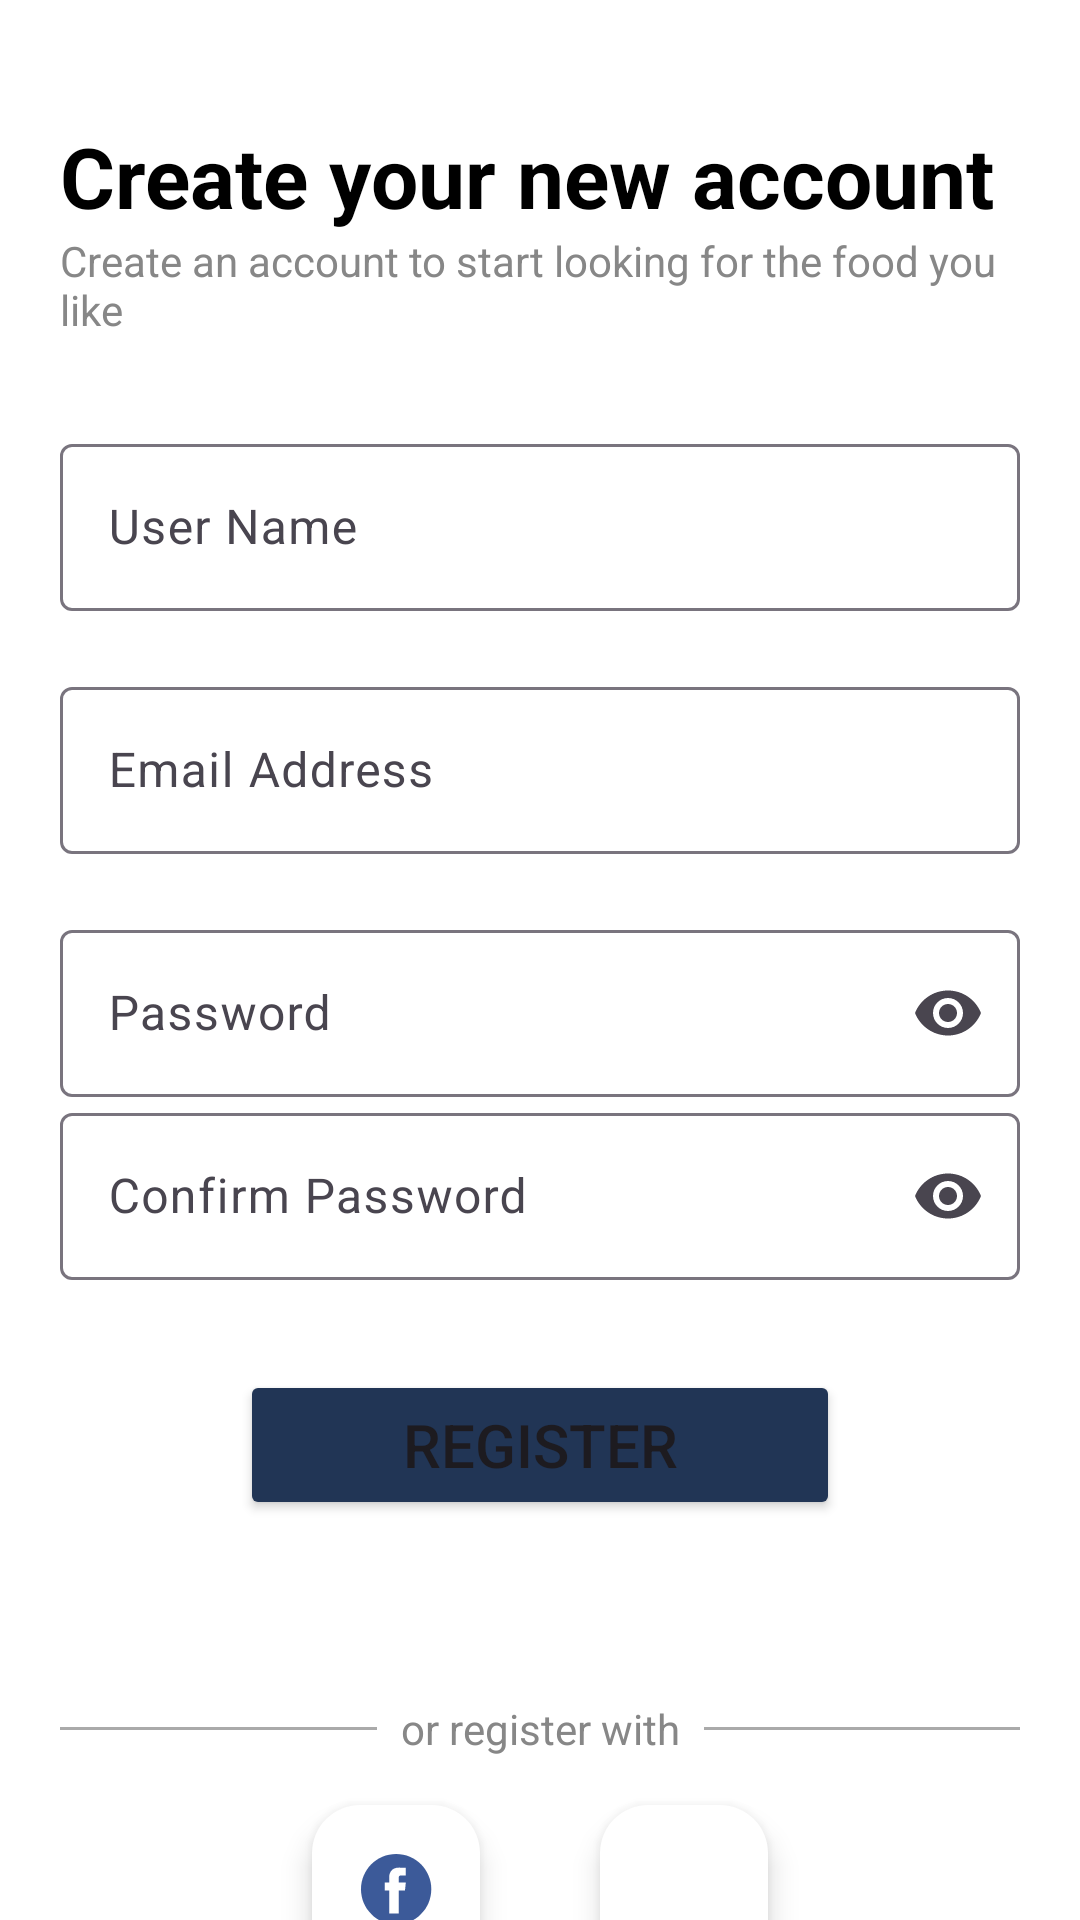

Reconstruct the res/layout file that produces this screen, plus the resources it refers to.
<!-- AndroidManifest.xml: application theme Theme.MyChef -->
<!-- res/layout/fragment_register.xml -->
<?xml version="1.0" encoding="utf-8"?>
<androidx.constraintlayout.widget.ConstraintLayout xmlns:android="http://schemas.android.com/apk/res/android"
    xmlns:tools="http://schemas.android.com/tools"
    xmlns:app="http://schemas.android.com/apk/res-auto"
    android:id="@+id/registerLayout"
    android:layout_width="match_parent"
    android:layout_height="match_parent"
    tools:context=".ui.register.views.RegisterFragment"
    android:background="@color/white">

    <TextView
        android:id="@+id/registerHeaderText"
        android:layout_width="0dp"
        android:layout_height="wrap_content"
        android:layout_marginTop="40dp"
        android:text="@string/create_your_new_account"
        android:textColor="@color/black"
        android:textSize="28sp"
        app:layout_constraintEnd_toEndOf="@id/guideline2"
        app:layout_constraintStart_toStartOf="@id/guideline"
        app:layout_constraintTop_toTopOf="parent"
        android:textStyle="bold"/>

    <TextView
        android:id="@+id/registerSubHeaderText"
        android:layout_width="0dp"
        android:layout_height="wrap_content"
        android:text="@string/create_an_account_to_start_looking_for_the_food_you_like"
        android:textColor="@color/gray"
        android:textSize="14sp"
        app:layout_constraintStart_toStartOf="@id/guideline"
        app:layout_constraintEnd_toStartOf="@id/guideline2"
        app:layout_constraintTop_toBottomOf="@id/registerHeaderText"/>


    <com.google.android.material.textfield.TextInputLayout
        android:id="@+id/user_name_text_field_register"
        android:layout_width="0dp"
        android:layout_height="wrap_content"
        android:layout_marginTop="30dp"
        app:boxBackgroundMode="outline"
        app:cornerRadius="4dp"
        app:layout_constraintEnd_toEndOf="@id/guideline2"
        app:layout_constraintHorizontal_bias="1.0"
        app:layout_constraintStart_toStartOf="@id/guideline"
        app:layout_constraintTop_toBottomOf="@id/registerSubHeaderText"
        android:hint="@string/username">

        <com.google.android.material.textfield.TextInputEditText
            android:id="@+id/usernameTextFieldEditText"
            android:layout_width="match_parent"
            android:layout_height="wrap_content" />
    </com.google.android.material.textfield.TextInputLayout>
    <com.google.android.material.textfield.TextInputLayout
        android:id="@+id/email_address_text_field_register"
        android:layout_width="0dp"
        android:layout_height="wrap_content"
        android:layout_marginTop="20dp"
        app:boxBackgroundMode="outline"
        app:cornerRadius="4dp"
        app:layout_constraintEnd_toEndOf="@id/guideline2"
        app:layout_constraintStart_toStartOf="@id/guideline"
        app:layout_constraintTop_toBottomOf="@id/user_name_text_field_register"
        android:hint="@string/email_address">

        <com.google.android.material.textfield.TextInputEditText
            android:id="@+id/emailTextFieldEditText"
            android:layout_width="match_parent"
            android:layout_height="wrap_content" />
    </com.google.android.material.textfield.TextInputLayout>

    <com.google.android.material.textfield.TextInputLayout
        android:id="@+id/register_password_text_field"
        android:layout_width="0dp"
        android:layout_height="wrap_content"
        app:endIconMode="password_toggle"
        app:layout_constraintEnd_toEndOf="@id/guideline2"
        app:layout_constraintStart_toStartOf="@id/guideline"
        app:layout_constraintTop_toBottomOf="@id/email_address_text_field_register"
        android:hint="@string/login_password"
        android:layout_marginTop="20dp">

        <com.google.android.material.textfield.TextInputEditText
            android:id="@+id/passwordTextFieldEditText"
            android:layout_width="match_parent"
            android:layout_height="wrap_content"
            android:inputType="textPassword" />
    </com.google.android.material.textfield.TextInputLayout>

    <com.google.android.material.textfield.TextInputLayout
        android:id="@+id/register_confirm_password_text_field"
        android:layout_width="0dp"
        android:layout_height="wrap_content"
        app:endIconMode="password_toggle"
        app:layout_constraintEnd_toEndOf="@id/guideline2"
        app:layout_constraintStart_toStartOf="@id/guideline"
        app:layout_constraintTop_toBottomOf="@id/register_password_text_field"
        android:hint="@string/confirm_password">

        <com.google.android.material.textfield.TextInputEditText
            android:id="@+id/confirmPasswordTextFieldEditText"
            android:layout_width="match_parent"
            android:layout_height="wrap_content"
            android:inputType="textPassword" />
    </com.google.android.material.textfield.TextInputLayout>

    <ProgressBar
        android:id="@+id/progressBar"
        android:layout_width="wrap_content"
        android:layout_height="wrap_content"
        app:layout_constraintTop_toBottomOf="@id/register_button"
        app:layout_constraintStart_toStartOf="parent"
        app:layout_constraintEnd_toEndOf="parent"
        android:layout_marginTop="10dp"
        android:visibility="gone"/>

    <Button
        android:id="@+id/register_button"
        android:layout_width="200dp"
        android:layout_height="50dp"
        android:layout_marginTop="30dp"
        android:backgroundTint="@color/primary"
        android:text="@string/register"
        android:textSize="20sp"
        app:layout_constraintEnd_toEndOf="@id/guideline2"
        app:layout_constraintStart_toStartOf="@id/guideline"
        app:layout_constraintTop_toBottomOf="@id/register_confirm_password_text_field" />

    <View
        android:layout_width="0dp"
        android:layout_height="1dp"
        android:layout_weight="1"
        android:background="@android:color/darker_gray"
        app:layout_constraintBottom_toBottomOf="@id/or_sign_in"
        app:layout_constraintEnd_toStartOf="@id/or_sign_in"
        app:layout_constraintStart_toStartOf="@id/guideline"
        app:layout_constraintTop_toBottomOf="@id/register_button"
        app:layout_constraintTop_toTopOf="@id/or_sign_in" />

    
    <TextView
        android:id="@+id/or_sign_in"
        android:layout_width="wrap_content"
        android:layout_height="wrap_content"
        android:layout_marginTop="60dp"
        android:paddingHorizontal="8dp"
        android:text="@string/or_register_with"
        android:textColor="@color/gray"
        android:textSize="14sp"
        app:layout_constraintEnd_toEndOf="@id/register_button"
        app:layout_constraintStart_toStartOf="@id/register_button"
        app:layout_constraintTop_toBottomOf="@id/register_button" />

    
    <View
        android:layout_width="0dp"
        android:layout_height="1dp"
        android:layout_weight="1"
        android:background="@android:color/darker_gray"
        app:layout_constraintBottom_toBottomOf="@id/or_sign_in"
        app:layout_constraintEnd_toEndOf="@id/guideline2"
        app:layout_constraintStart_toEndOf="@id/or_sign_in"
        app:layout_constraintTop_toTopOf="@id/or_sign_in" />

    <androidx.constraintlayout.widget.Guideline
        android:id="@+id/guideline"
        android:layout_width="wrap_content"
        android:layout_height="wrap_content"
        android:orientation="vertical"
        app:layout_constraintGuide_begin="20dp" />

    <com.google.android.material.floatingactionbutton.FloatingActionButton
        android:id="@+id/google_action_btn"
        android:layout_width="wrap_content"
        android:layout_height="wrap_content"
        android:layout_marginStart="-35dp"
        android:layout_marginTop="16dp"
        android:contentDescription="@string/google_logo"
        app:backgroundTint="@color/white"
        app:layout_constraintStart_toEndOf="@id/or_sign_in"
        app:layout_constraintTop_toBottomOf="@id/or_sign_in"
        app:rippleColor="@color/primary"
        app:srcCompat="@drawable/google"
        app:tint="@null"

        />

    <com.google.android.material.floatingactionbutton.FloatingActionButton
        android:id="@+id/facebook_action_btn"
        android:layout_width="wrap_content"
        android:layout_height="wrap_content"
        android:layout_marginTop="16dp"
        android:layout_marginEnd="40dp"
        android:contentDescription="@string/google_logo"
        app:backgroundTint="@color/white"
        app:fabSize="normal"
        app:layout_constraintEnd_toStartOf="@id/google_action_btn"
        app:layout_constraintTop_toBottomOf="@id/or_sign_in"
        app:rippleColor="@color/primary"
        app:srcCompat="@drawable/facebook"
        app:tint="@null" />

    <TextView
        android:id="@+id/sign_up_text"
        android:layout_width="wrap_content"
        android:layout_height="wrap_content"
        android:layout_marginStart="42dp"
        android:layout_marginTop="10dp"
        android:text="@string/already_have_an_account"
        android:textColor="@color/black"
        android:textSize="20sp"
        app:layout_constraintBottom_toBottomOf="parent"
        app:layout_constraintEnd_toStartOf="@id/sign_in_text"
        app:layout_constraintStart_toStartOf="@id/guideline"
        app:layout_constraintTop_toBottomOf="@id/facebook_action_btn"
        app:layout_constraintVertical_bias="0.118" />

    <TextView
        android:id="@+id/sign_in_text"
        android:layout_width="wrap_content"
        android:layout_height="wrap_content"
        android:focusable="true"
        android:text="@string/sign_in"
        android:textColor="@color/primary"
        android:textSize="20sp"
        android:textStyle="bold"
        android:clickable="true"
        android:layout_marginStart="3dp"
        app:layout_constraintStart_toEndOf="@id/sign_up_text"
        app:layout_constraintTop_toTopOf="@id/sign_up_text" />

    <androidx.constraintlayout.widget.Guideline
        android:id="@+id/guideline2"
        android:layout_width="wrap_content"
        android:layout_height="wrap_content"
        android:orientation="vertical"
        app:layout_constraintGuide_end="20dp" />
</androidx.constraintlayout.widget.ConstraintLayout>
<!-- resources referenced by this layout -->
<resources>
  <color name="black">#FF000000</color>
  <color name="gray">#878787</color>
  <color name="primary">#213555</color>
  <color name="white">#FFFFFFFF</color>
  <!-- drawable facebook (drawable) -->
  <vector xmlns:android="http://schemas.android.com/apk/res/android"
      android:width="512dp"
      android:height="512dp"
      android:viewportWidth="512"
      android:viewportHeight="512">
    <path
        android:pathData="M507,257c0,138.07 -111.93,250 -250,250C118.93,507 7,395.07 7,257 7,118.93 118.93,7 257,7c138.07,0 250,111.93 250,250zM507,257"
        android:fillColor="#3C5A99"/>
    <path
        android:pathData="M319.84,266.79h-44.61v163.42h-67.58L207.65,266.79h-32.14v-57.45h32.14v-37.16c0,-26.57 12.62,-68.2 68.19,-68.2l50.05,0.22v55.75h-36.32c-5.96,0 -14.34,2.98 -14.34,15.65v33.81h50.53l-5.92,57.38zM319.84,266.79"
        android:fillColor="#FFF"/>
  </vector>
  <string name="already_have_an_account">Already have an account?</string>
  <string name="confirm_password">Confirm Password</string>
  <string name="create_an_account_to_start_looking_for_the_food_you_like">Create an account to start looking for the food you like</string>
  <string name="create_your_new_account">Create your new account</string>
  <string name="email_address">Email Address</string>
  <string name="google_logo">google logo</string>
  <string name="login_password">Password</string>
  <string name="or_register_with">or register with</string>
  <string name="register">Register</string>
  <string name="sign_in">Sign in</string>
  <string name="username">User Name</string>
  <style name="Theme.MyChef" parent="Base.Theme.MyChef" />
  <style name="Base.Theme.MyChef" parent="Theme.Material3.DayNight.NoActionBar">
          
          
      </style>
</resources>
